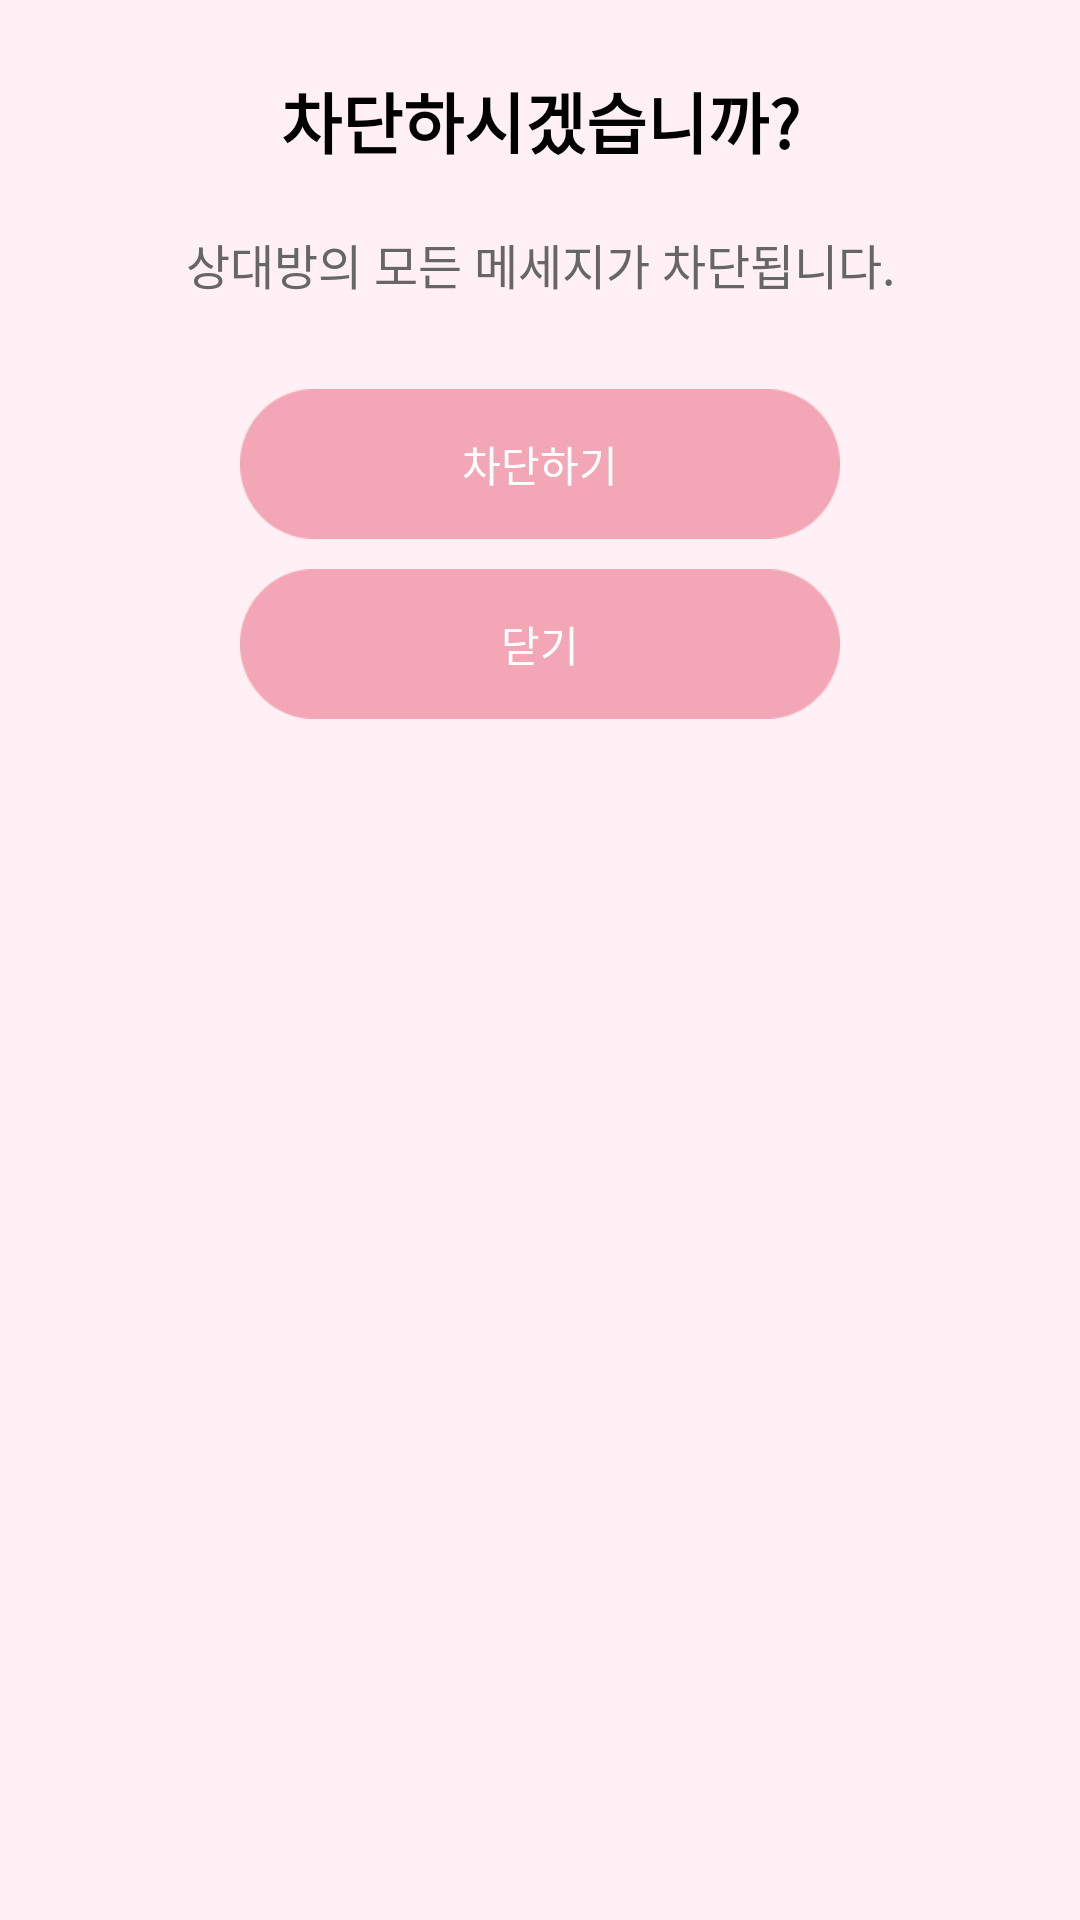

Write the Android layout XML for this screen, with the resource values it uses.
<!-- AndroidManifest.xml: application theme Theme.MatchBell -->
<!-- res/layout/dialog_report.xml -->
<?xml version="1.0" encoding="utf-8"?>
<androidx.constraintlayout.widget.ConstraintLayout xmlns:android="http://schemas.android.com/apk/res/android"
    xmlns:app="http://schemas.android.com/apk/res-auto"
    android:layout_width="match_parent"
    android:layout_height="wrap_content"
    android:padding="24dp"
    android:background="#FFF0F5">

    <TextView
        android:id="@+id/tv_dialog_title"
        android:layout_width="wrap_content"
        android:layout_height="wrap_content"
        android:text="차단하시겠습니까?"
        android:textSize="22sp"
        android:textColor="@android:color/black"
        android:textStyle="bold"
        app:layout_constraintTop_toTopOf="parent"
        app:layout_constraintStart_toStartOf="parent"
        app:layout_constraintEnd_toEndOf="parent" />

    <androidx.constraintlayout.widget.ConstraintLayout
        android:id="@+id/cl_report_group"
        android:layout_width="wrap_content"
        android:layout_height="wrap_content"
        android:layout_marginTop="20dp"
        app:layout_constraintTop_toBottomOf="@id/tv_dialog_title"
        app:layout_constraintStart_toStartOf="parent"
        app:layout_constraintEnd_toEndOf="parent">

        
        <TextView
            android:id="@+id/tv_report_label"
            android:layout_width="wrap_content"
            android:layout_height="wrap_content"
            android:text="상대방의 모든 메세지가 차단됩니다."
            android:textSize="16sp"
            android:textColor="#666666"
            app:layout_constraintTop_toTopOf="parent"
            app:layout_constraintStart_toStartOf="parent"
            app:layout_constraintBottom_toBottomOf="parent" />

    </androidx.constraintlayout.widget.ConstraintLayout>

    <Button
        android:id="@+id/btn_dialog_report"
        android:layout_width="200dp"
        android:layout_height="50dp"
        android:layout_marginTop="30dp"
        android:text="차단하기"
        android:textColor="@android:color/white"
        android:background="@drawable/bt_my"
        app:layout_constraintTop_toBottomOf="@id/cl_report_group"
        app:layout_constraintStart_toStartOf="parent"
        app:layout_constraintEnd_toEndOf="parent" />

    <Button
        android:id="@+id/btn_dialog_close"
        android:layout_width="200dp"
        android:layout_height="50dp"
        android:layout_marginTop="10dp"
        android:text="닫기"
        android:textColor="@android:color/white"
        android:background="@drawable/bt_my"
        app:layout_constraintTop_toBottomOf="@id/btn_dialog_report"
        app:layout_constraintStart_toStartOf="parent"
        app:layout_constraintEnd_toEndOf="parent" />

</androidx.constraintlayout.widget.ConstraintLayout>
<!-- resources referenced by this layout -->
<resources>
  <!-- drawable bt_my: png bitmap (drawable, 2107 bytes) -->
  <style name="Theme.MatchBell" parent="Base.Theme.MatchBell" />
  <style name="Base.Theme.MatchBell" parent="Theme.Material3.DayNight.NoActionBar">
          <item name="android:windowLightStatusBar"> true </item>
          <item name="android:statusBarColor"> @android:color/transparent </item>
          <item name="android:windowDrawsSystemBarBackgrounds"> true </item>
      </style>
</resources>
